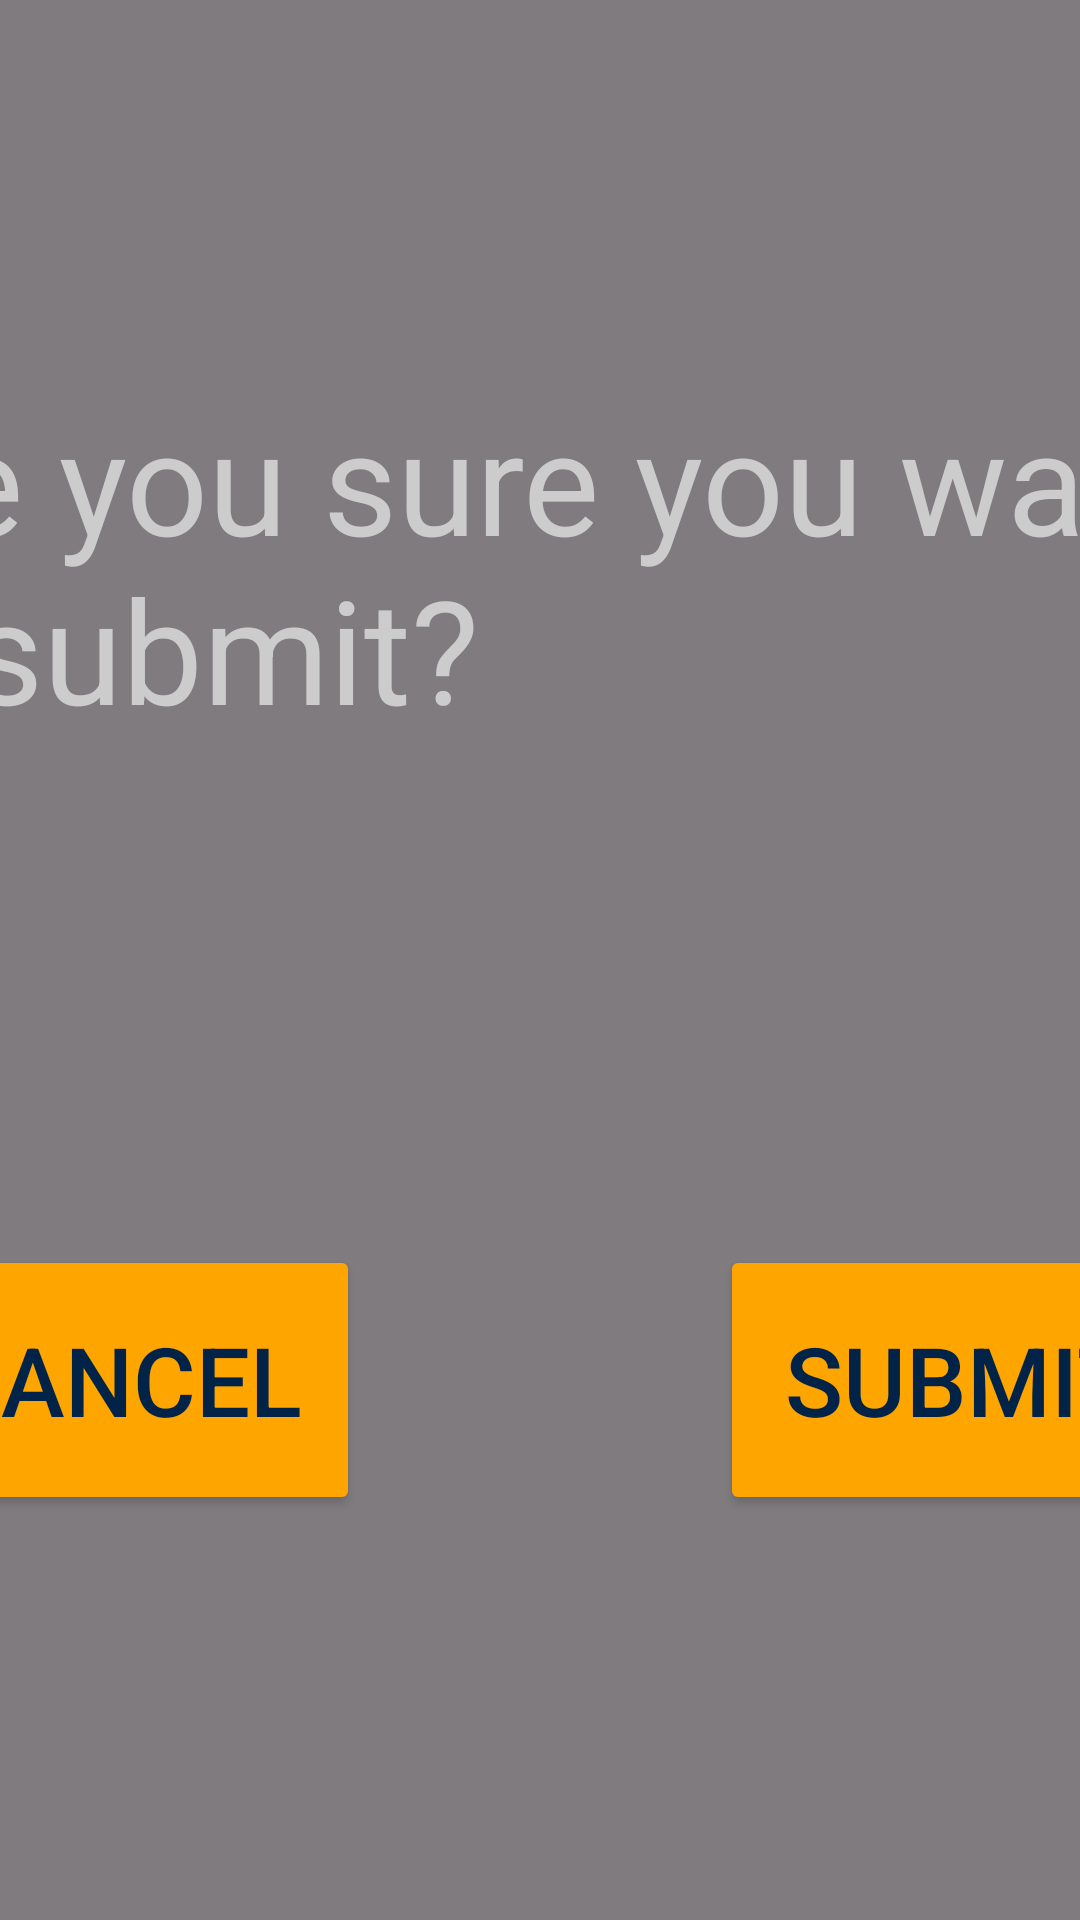

This screen was rendered from an Android layout file. Write that file and the resources it references.
<!-- AndroidManifest.xml: application theme Theme.ScoutingApp1138 -->
<!-- res/layout/archive_confirm_submit.xml -->
<?xml version="1.0" encoding="utf-8"?>
<FrameLayout xmlns:android="http://schemas.android.com/apk/res/android"
    xmlns:app="http://schemas.android.com/apk/res-auto"
    xmlns:tools="http://schemas.android.com/tools"
    android:layout_width="match_parent"
    android:layout_height="match_parent"
    android:layout_gravity="center"
    tools:context=".fragments.popups.ArchiveConfirm">

    <LinearLayout
        android:layout_width="match_parent"
        android:layout_height="match_parent"
        android:layout_gravity="center"
        android:background="@color/black"
        android:alpha="0.5"
        android:clickable="true">
    </LinearLayout>


    <androidx.constraintlayout.widget.ConstraintLayout
        android:layout_width="510sp"
        android:layout_height="410sp"
        android:layout_gravity="center">

        <LinearLayout
            android:id="@+id/linearLayout2"
            android:layout_width="match_parent"
            android:layout_height="match_parent"
            android:background="@drawable/popup_border"
            app:layout_constraintBottom_toBottomOf="parent"
            app:layout_constraintEnd_toEndOf="parent"
            app:layout_constraintStart_toStartOf="@+id/linearLayout"
            app:layout_constraintTop_toTopOf="@+id/linearLayout"
            android:orientation="vertical" />

        <LinearLayout
            android:id="@+id/linearLayout"
            android:layout_width="500sp"
            android:layout_height="400sp"
            android:background="@drawable/popupbg"
            android:orientation="vertical"
            app:layout_constraintBottom_toBottomOf="parent"
            app:layout_constraintEnd_toEndOf="parent"
            app:layout_constraintStart_toStartOf="parent"
            app:layout_constraintTop_toTopOf="parent">

        </LinearLayout>

        <TextView
            android:id="@+id/confirmReplayPrompt"
            android:layout_width="match_parent"
            android:layout_height="wrap_content"
            android:layout_margin="10sp"
            android:text="@string/confirm_submit_title"
            android:textColor="@color/off_white"
            android:textSize="48sp"
            app:layout_constraintEnd_toEndOf="parent"
            app:layout_constraintStart_toStartOf="parent"
            app:layout_constraintTop_toTopOf="@+id/linearLayout2" />

        <TextView
            android:id="@+id/fileName"
            android:layout_width="match_parent"
            android:layout_height="wrap_content"
            android:layout_margin="10sp"
            android:text="@string/empty"
            android:textColor="@color/off_white"
            android:textSize="32sp"
            app:layout_constraintBottom_toTopOf="@+id/cancelButton"
            app:layout_constraintTop_toBottomOf="@+id/confirmReplayPrompt"
            app:layout_constraintVertical_bias="0.15"
            tools:layout_editor_absoluteX="10dp" />

        <Button
            android:id="@+id/cancelButton"
            android:layout_width="160dp"
            android:layout_height="90dp"
            android:layout_marginBottom="20dp"
            android:backgroundTint="@color/chaminade_orange"
            android:text="@string/cancel_button_title"
            android:textSize="32sp"
            android:textColor="@color/background_default"
            app:layout_constraintBottom_toBottomOf="parent"
            app:layout_constraintEnd_toEndOf="parent"
            app:layout_constraintHorizontal_bias="0.1"
            app:layout_constraintStart_toStartOf="parent" />

        <Button
            android:id="@+id/submitButton"
            android:layout_width="160dp"
            android:layout_height="90dp"
            android:backgroundTint="@color/chaminade_orange"
            android:text="@string/submit_button_title"
            android:textSize="32sp"
            android:textColor="@color/background_default"
            app:layout_constraintBottom_toBottomOf="@+id/cancelButton"
            app:layout_constraintEnd_toEndOf="parent"
            app:layout_constraintHorizontal_bias="0.9"
            app:layout_constraintStart_toStartOf="parent"
            app:layout_constraintTop_toTopOf="@+id/cancelButton"
            app:layout_constraintVertical_bias="0.65" />

    </androidx.constraintlayout.widget.ConstraintLayout>
</FrameLayout>
<!-- resources referenced by this layout -->
<resources>
  <color name="background_default">#002347</color>
  <color name="black">#FF000000</color>
  <color name="chaminade_orange"> #FFA500</color>
  <color name="off_white">#CCCCCC</color>
  <string name="cancel_button_title">Cancel</string>
  <string name="confirm_submit_title">Are you sure you want to submit?</string>
  <string name="empty" />
  <string name="submit_button_title">Submit</string>
  <style name="Theme.ScoutingApp1138" parent="Base.Theme.ScoutingApp2025" />
  <style name="Base.Theme.ScoutingApp2025" parent="Theme.Material3.DayNight.NoActionBar">
          
          
      </style>
</resources>
